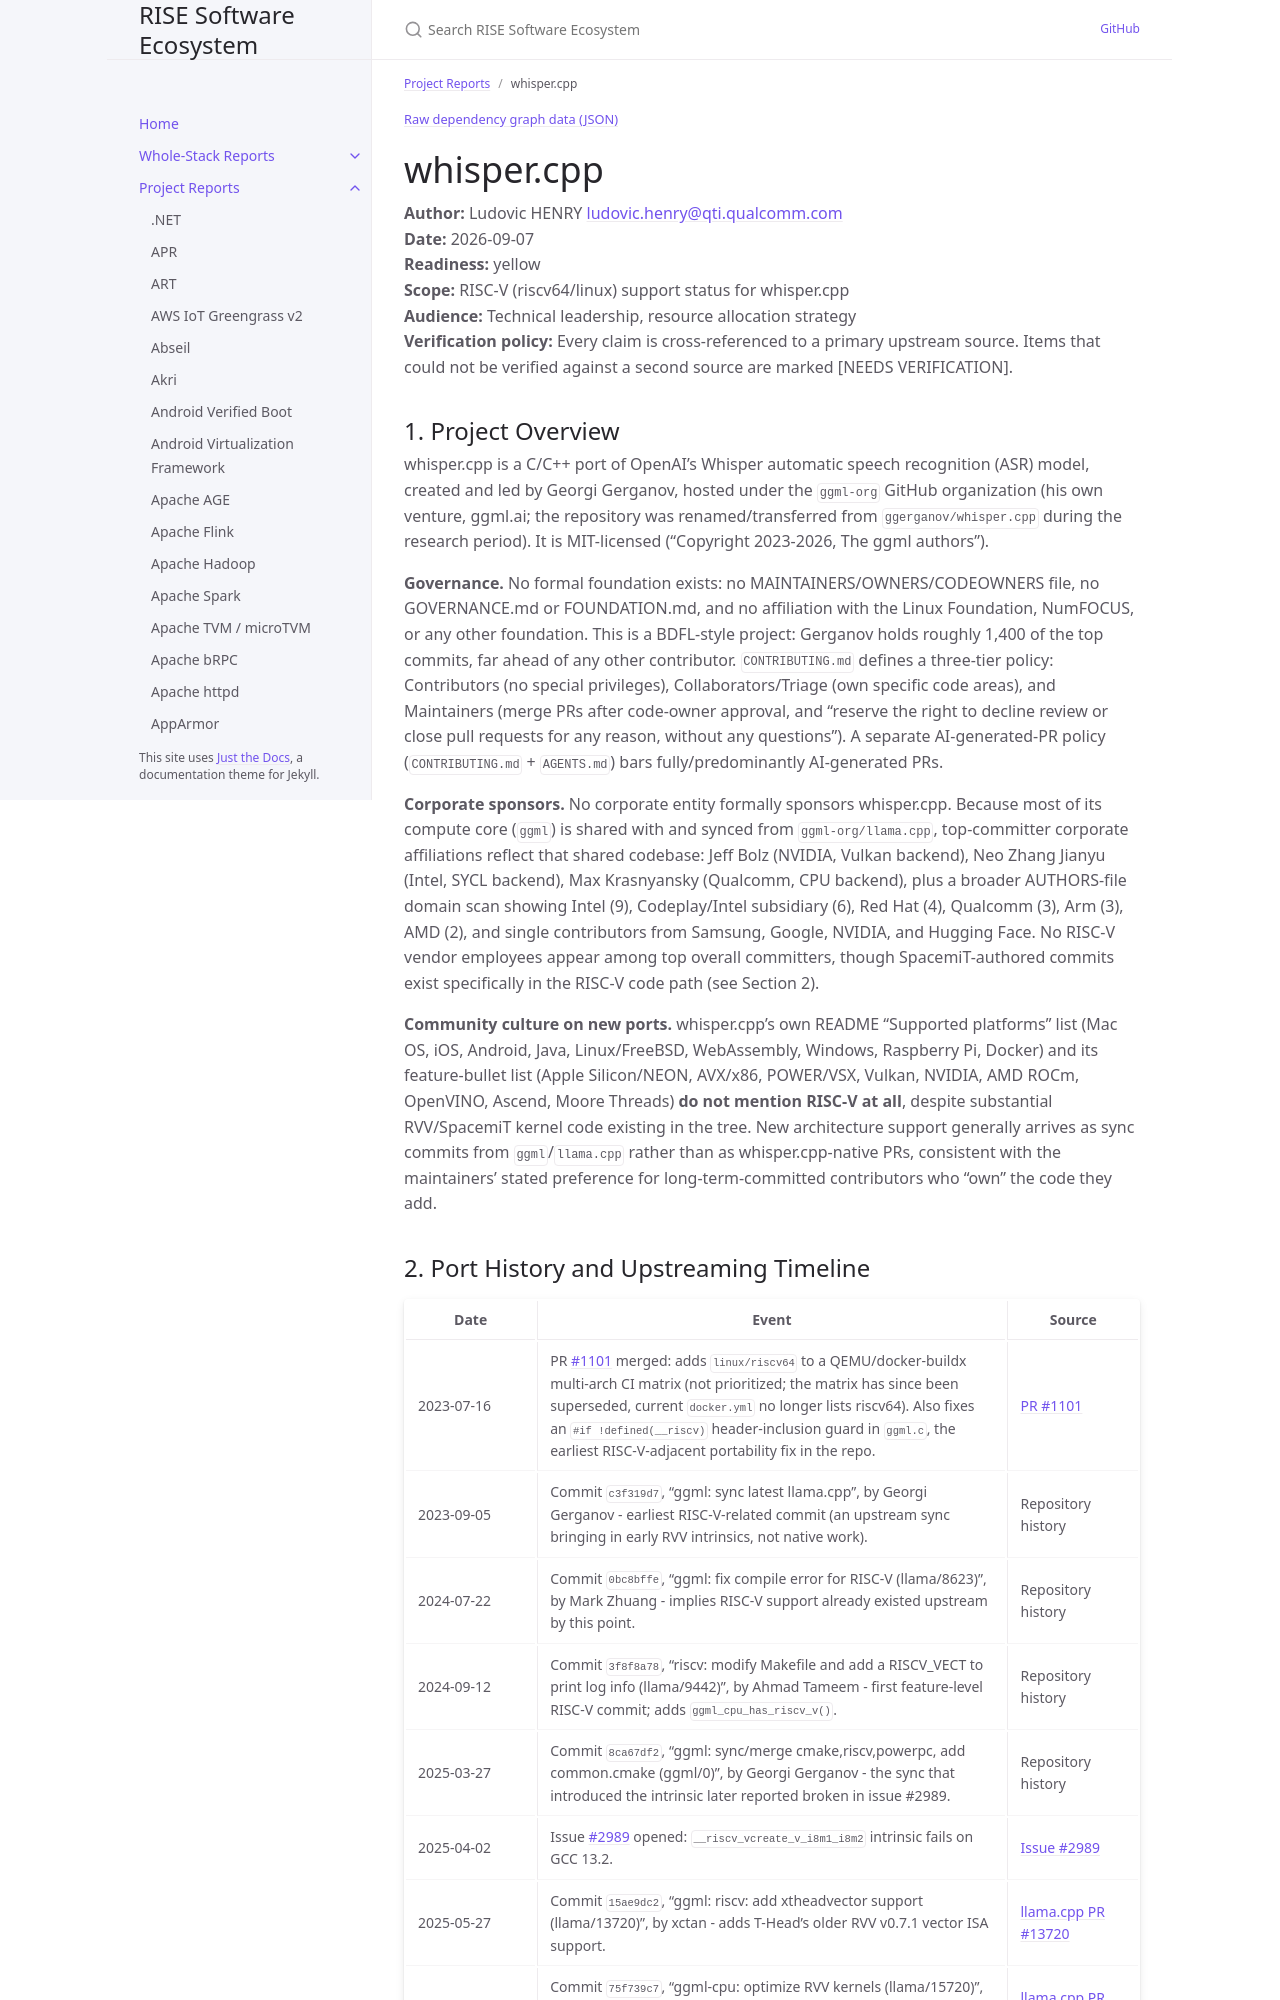

repository: riseproject-dev/sw-ecosystem · page: project-reports/whisper-cpp.html · generator: jekyll

---
title: whisper.cpp
parent: Project Reports
color: yellow
dependencies:
  - name: ggml
    relation: runtime-dependency
    criticality: critical
  - name: llama.cpp
    relation: runtime-dependency
    criticality: optional
  - name: OpenBLAS
    relation: runtime-dependency
    criticality: optional
  - name: libcurl
    relation: runtime-dependency
    criticality: optional
  - name: FFmpeg
    relation: runtime-dependency
    criticality: optional
  - name: SDL2
    relation: runtime-dependency
    criticality: optional
---

{% include dependency-graph.html slug="dependencies" subset="whisper-cpp" %}

# whisper.cpp

**Author:** Ludovic HENRY <ludovic.henry@qti.qualcomm.com><br/>
**Date:** 2026-09-07<br/>
**Readiness:** yellow<br/>
**Scope:** RISC-V (riscv64/linux) support status for whisper.cpp<br/>
**Audience:** Technical leadership, resource allocation strategy<br/>
**Verification policy:** Every claim is cross-referenced to a primary upstream source. Items that could not be verified against a second source are marked [NEEDS VERIFICATION].<br/>

## 1. Project Overview

whisper.cpp is a C/C++ port of OpenAI's Whisper automatic speech recognition (ASR) model, created and led by Georgi Gerganov, hosted under the `ggml-org` GitHub organization (his own venture, ggml.ai; the repository was renamed/transferred from `ggerganov/whisper.cpp` during the research period). It is MIT-licensed ("Copyright 2023-2026, The ggml authors").

**Governance.** No formal foundation exists: no MAINTAINERS/OWNERS/CODEOWNERS file, no GOVERNANCE.md or FOUNDATION.md, and no affiliation with the Linux Foundation, NumFOCUS, or any other foundation. This is a BDFL-style project: Gerganov holds roughly 1,400 of the top commits, far ahead of any other contributor. `CONTRIBUTING.md` defines a three-tier policy: Contributors (no special privileges), Collaborators/Triage (own specific code areas), and Maintainers (merge PRs after code-owner approval, and "reserve the right to decline review or close pull requests for any reason, without any questions"). A separate AI-generated-PR policy (`CONTRIBUTING.md` + `AGENTS.md`) bars fully/predominantly AI-generated PRs.

**Corporate sponsors.** No corporate entity formally sponsors whisper.cpp. Because most of its compute core (`ggml`) is shared with and synced from `ggml-org/llama.cpp`, top-committer corporate affiliations reflect that shared codebase: Jeff Bolz (NVIDIA, Vulkan backend), Neo Zhang Jianyu (Intel, SYCL backend), Max Krasnyansky (Qualcomm, CPU backend), plus a broader AUTHORS-file domain scan showing Intel (9), Codeplay/Intel subsidiary (6), Red Hat (4), Qualcomm (3), Arm (3), AMD (2), and single contributors from Samsung, Google, NVIDIA, and Hugging Face. No RISC-V vendor employees appear among top overall committers, though SpacemiT-authored commits exist specifically in the RISC-V code path (see Section 2).

**Community culture on new ports.** whisper.cpp's own README "Supported platforms" list (Mac OS, iOS, Android, Java, Linux/FreeBSD, WebAssembly, Windows, Raspberry Pi, Docker) and its feature-bullet list (Apple Silicon/NEON, AVX/x86, POWER/VSX, Vulkan, NVIDIA, AMD ROCm, OpenVINO, Ascend, Moore Threads) **do not mention RISC-V at all**, despite substantial RVV/SpacemiT kernel code existing in the tree. New architecture support generally arrives as sync commits from `ggml`/`llama.cpp` rather than as whisper.cpp-native PRs, consistent with the maintainers' stated preference for long-term-committed contributors who "own" the code they add.
